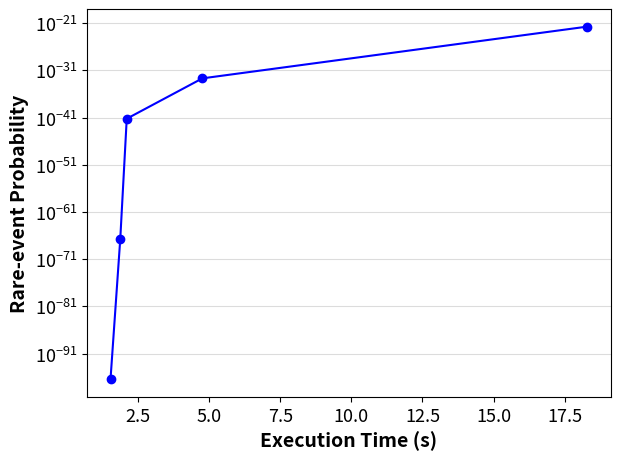

Write Python code to recreate this figure.
import matplotlib.pyplot as plt
#from matplotlib import rc, rcParams
from matplotlib.backends.backend_pdf import PdfPages

#plt.rcParams["font.weight"] = "bold"
#plt.rcParams["font.family"] = "serif"
plt.rcParams["font.size"] = "13"
plt.rcParams["mathtext.fontset"] = "dejavuserif"
plt.rcParams["axes.labelweight"] = "bold"

z = [1.527, 1.870, 2.098, 4.758, 18.294]

x = [1, 2, 3, 4, 5]

y = [3.5596055075975633E-97, 1.7951858408067537E-67, 5.5907850924339506E-42, 1.979841075573553E-33, 1.7992544067761122E-22]

plt.plot(z, y, "bo")
plt.plot(z, y, "b")

#plt.title("Concurrent Path Builder Preliminary Result")

plt.ylabel('Rare-event Probability', fontsize=14)
plt.yscale("log")

plt.xlabel('Execution Time (s)', fontsize=14)

plt.grid(color='gainsboro', axis='y')

plt.tight_layout()

plt.savefig('plot.png')

with PdfPages(r'plot.pdf') as export_pdf:
    export_pdf.savefig()

plt.show()
